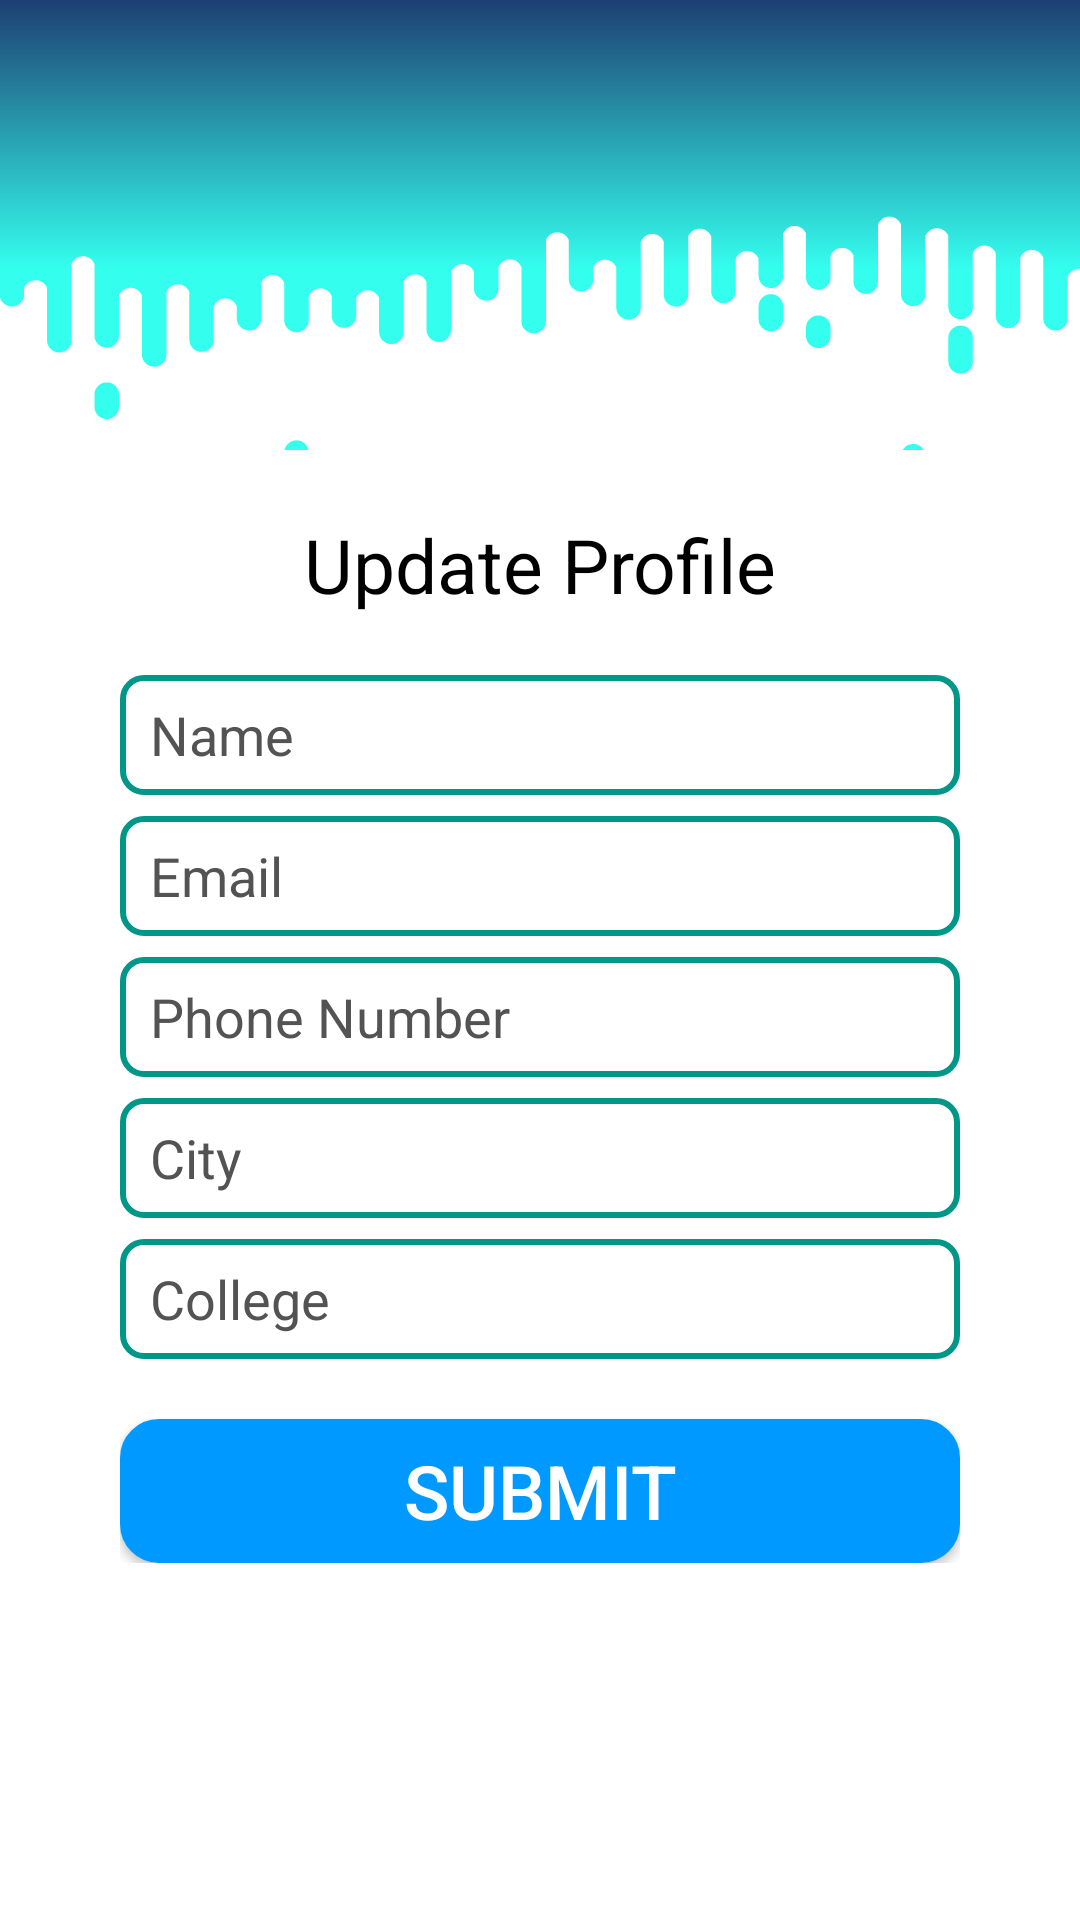

Here is an Android app screen rendered from its layout file. Give the layout XML and the strings, colors and styles it references.
<!-- AndroidManifest.xml: application theme AppTheme -->
<!-- res/layout/activity_updateprofile.xml -->
<?xml version="1.0" encoding="utf-8"?>
<androidx.constraintlayout.widget.ConstraintLayout xmlns:android="http://schemas.android.com/apk/res/android"
    xmlns:app="http://schemas.android.com/apk/res-auto"
    xmlns:tools="http://schemas.android.com/tools"
    android:layout_width="match_parent"
    android:layout_height="match_parent"
    android:orientation="vertical"
    android:background="#ffff"
    tools:context=".updateprofile">

    <LinearLayout
        android:id="@+id/linearLayout"
        android:layout_width="match_parent"
        android:layout_height="150dp"
        android:background="@drawable/ic_photon"
        android:orientation="horizontal"
        app:layout_constraintBottom_toTopOf="@+id/guideline3"
        app:layout_constraintEnd_toEndOf="parent"
        app:layout_constraintHorizontal_bias="0.0"
        app:layout_constraintStart_toStartOf="parent"
        app:layout_constraintTop_toTopOf="parent"
        app:layout_constraintVertical_bias="0.0"
        tools:ignore="MissingConstraints" />

    <LinearLayout
        android:id="@+id/linearLayout2"
        android:layout_width="match_parent"
        android:layout_height="wrap_content"
        android:layout_margin="20dp"
        android:orientation="vertical"
        app:layout_constraintBottom_toTopOf="@+id/progressBar"
        app:layout_constraintEnd_toEndOf="parent"
        app:layout_constraintStart_toStartOf="parent"
        app:layout_constraintTop_toBottomOf="@+id/linearLayout"
        app:layout_constraintVertical_bias="0.0">

        <LinearLayout
            android:layout_width="match_parent"
            android:layout_height="wrap_content"
            android:orientation="vertical"
            android:padding="20dp">

            <TextView
                android:id="@+id/textView"
                android:layout_width="match_parent"
                android:layout_height="wrap_content"
                android:gravity="center_horizontal"
                android:text="Update Profile"
                android:textAlignment="center"
                android:textColor="#000000"
                android:textSize="25dp"
                app:fontFamily="@font/cormorant_unicase_semibold" />

            <LinearLayout
                android:layout_width="match_parent"
                android:layout_height="wrap_content"
                android:layout_marginTop="20dp"
                android:layout_marginBottom="20dp"
                android:orientation="vertical">


                <EditText
                    android:id="@+id/Name"
                    android:layout_width="match_parent"
                    android:layout_height="40dp"
                    android:layout_marginBottom="7dp"
                    android:background="@drawable/custom_edittext"
                    android:hint="Name"
                    android:inputType="text"
                    android:paddingLeft="10dp"
                    android:textColor="#000000"
                    android:textColorHint="#535353" />

                <EditText
                    android:id="@+id/Email"
                    android:layout_width="match_parent"
                    android:layout_height="40dp"
                    android:layout_marginBottom="7dp"
                    android:background="@drawable/custom_edittext"
                    android:hint="Email"
                    android:inputType="text"
                    android:paddingLeft="10dp"
                    android:textColor="#000000"
                    android:textColorHint="#535353" />

                <EditText
                    android:id="@+id/Phn"
                    android:layout_width="match_parent"
                    android:layout_height="40dp"
                    android:layout_marginBottom="7dp"
                    android:background="@drawable/custom_edittext"
                    android:hint="Phone Number"
                    android:paddingLeft="10dp"
                    android:textColor="#000000"
                    android:textColorHint="#535353" />

                <EditText
                    android:id="@+id/City"
                    android:layout_width="match_parent"
                    android:layout_height="40dp"
                    android:layout_marginBottom="7dp"
                    android:background="@drawable/custom_edittext"
                    android:hint="City"
                    android:inputType="text"
                    android:paddingLeft="10dp"
                    android:textColor="#000000"
                    android:textColorHint="#535353" />

                <EditText
                    android:id="@+id/College"
                    android:layout_width="match_parent"
                    android:layout_height="40dp"
                    android:background="@drawable/custom_edittext"
                    android:hint="College"
                    android:inputType="text"
                    android:paddingLeft="10dp"
                    android:textColor="#000000"
                    android:textColorHint="#535353" />
            </LinearLayout>

            <Button
                android:id="@+id/button"
                android:layout_width="match_parent"
                android:layout_height="wrap_content"
                android:background="@drawable/custom_button"
                android:text="Submit"
                android:textColor="#FFFFFF"
                android:textSize="25dp" />

        </LinearLayout>
    </LinearLayout>

    <androidx.constraintlayout.widget.Guideline
        android:id="@+id/guideline"
        android:layout_width="wrap_content"
        android:layout_height="wrap_content"
        android:orientation="horizontal"
        app:layout_constraintGuide_percent="0.0" />

    <androidx.constraintlayout.widget.Guideline
        android:id="@+id/guideline2"
        android:layout_width="wrap_content"
        android:layout_height="wrap_content"
        android:orientation="horizontal"
        app:layout_constraintGuide_percent="1.0" />

    <androidx.constraintlayout.widget.Guideline
        android:id="@+id/guideline3"
        android:layout_width="wrap_content"
        android:layout_height="wrap_content"
        android:orientation="horizontal"
        app:layout_constraintGuide_percent="0.207" />

    <ProgressBar
        android:id="@+id/progressBar"
        style="?android:attr/progressBarStyle"
        android:layout_width="wrap_content"
        android:layout_height="wrap_content"
        android:layout_marginBottom="50dp"
        android:visibility="invisible"
        app:layout_constraintBottom_toBottomOf="parent"
        app:layout_constraintEnd_toEndOf="parent"
        app:layout_constraintHorizontal_bias="0.51"
        app:layout_constraintStart_toStartOf="parent"
        app:layout_constraintTop_toBottomOf="@+id/linearLayout2" />
</androidx.constraintlayout.widget.ConstraintLayout>
<!-- resources referenced by this layout -->
<resources>
  <!-- drawable custom_button (drawable) -->
  <?xml version="1.0" encoding="utf-8"?>
  <selector xmlns:android="http://schemas.android.com/apk/res/android">
      <item>
          <shape xmlns:android="http://schemas.android.com/apk/res/android"
              android:shape="rectangle">
              <corners android:radius="12dp"/>
              <stroke android:width="2dp" android:color="#0099ff"/>
              <solid android:color="#0099FF"/>
          </shape>
      </item>
  </selector>
  <!-- drawable custom_edittext (drawable) -->
  <?xml version="1.0" encoding="utf-8"?>
  <selector xmlns:android="http://schemas.android.com/apk/res/android">
      <item>
          <shape xmlns:android="http://schemas.android.com/apk/res/android"
              android:shape="rectangle">
              <corners android:radius="7dp"/>
              <stroke android:width="2dp" android:color="#009688"/>
              <padding android:right="10dp"/>
          </shape>
      </item>
  </selector>
  <!-- drawable ic_photon: vector/xml drawable (drawable, 7815 chars, omitted) -->
  <style name="AppTheme" parent="Theme.AppCompat.Light.DarkActionBar">
          
          <item name="actionOverflowButtonStyle">@style/MyActionButtonOverflow</item>
          <item name="colorPrimary">@color/colorPrimary</item>
          <item name="colorPrimaryDark">@color/colorPrimaryDark</item>
          <item name="colorAccent">@color/colorAccent</item>
          <item name="android:textColor">#000000</item>
      </style>
  <style name="MyActionButtonOverflow" parent="android:style/Widget.Holo.Light.ActionButton.Overflow">
          <item name="android:src">@drawable/ic_menu</item>
          <item name="android:background">?android:attr/actionBarItemBackground</item>
          <item name="android:contentDescription">"Menu"</item>
      </style>
  <color name="colorPrimary">#0040FF</color>
  <color name="colorPrimaryDark">#0A006A</color>
  <color name="colorAccent">#0099FF</color>
</resources>
